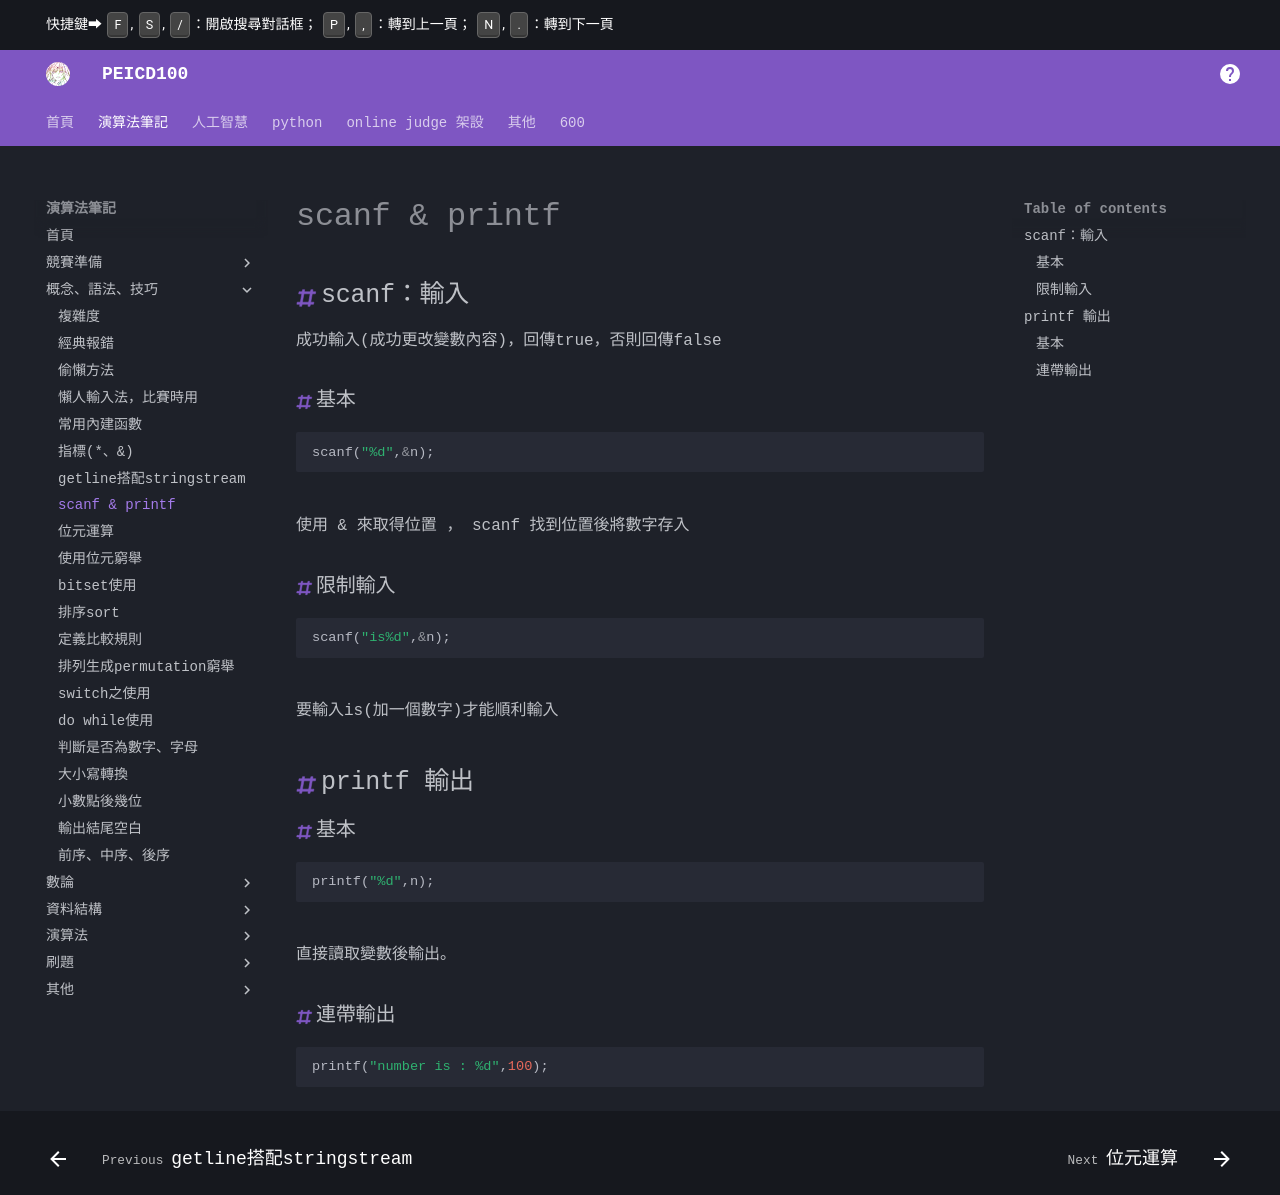

repository: PEICSOC/PEICSOC.github.io · page: md-演算法筆記/scanf & printf.html · generator: mkdocs

# scanf & printf

## scanf：輸入

成功輸入(成功更改變數內容)，回傳true，否則回傳false

### 基本
```cpp
scanf("%d",&n);
```
使用 & 來取得位置 ， scanf 找到位置後將數字存入


### 限制輸入
```cpp
scanf("is%d",&n);
```
要輸入is(加一個數字)才能順利輸入

## printf 輸出

### 基本
```cpp
printf("%d",n);
```
直接讀取變數後輸出。

### 連帶輸出
```cpp
printf("number is : %d",100);
```
